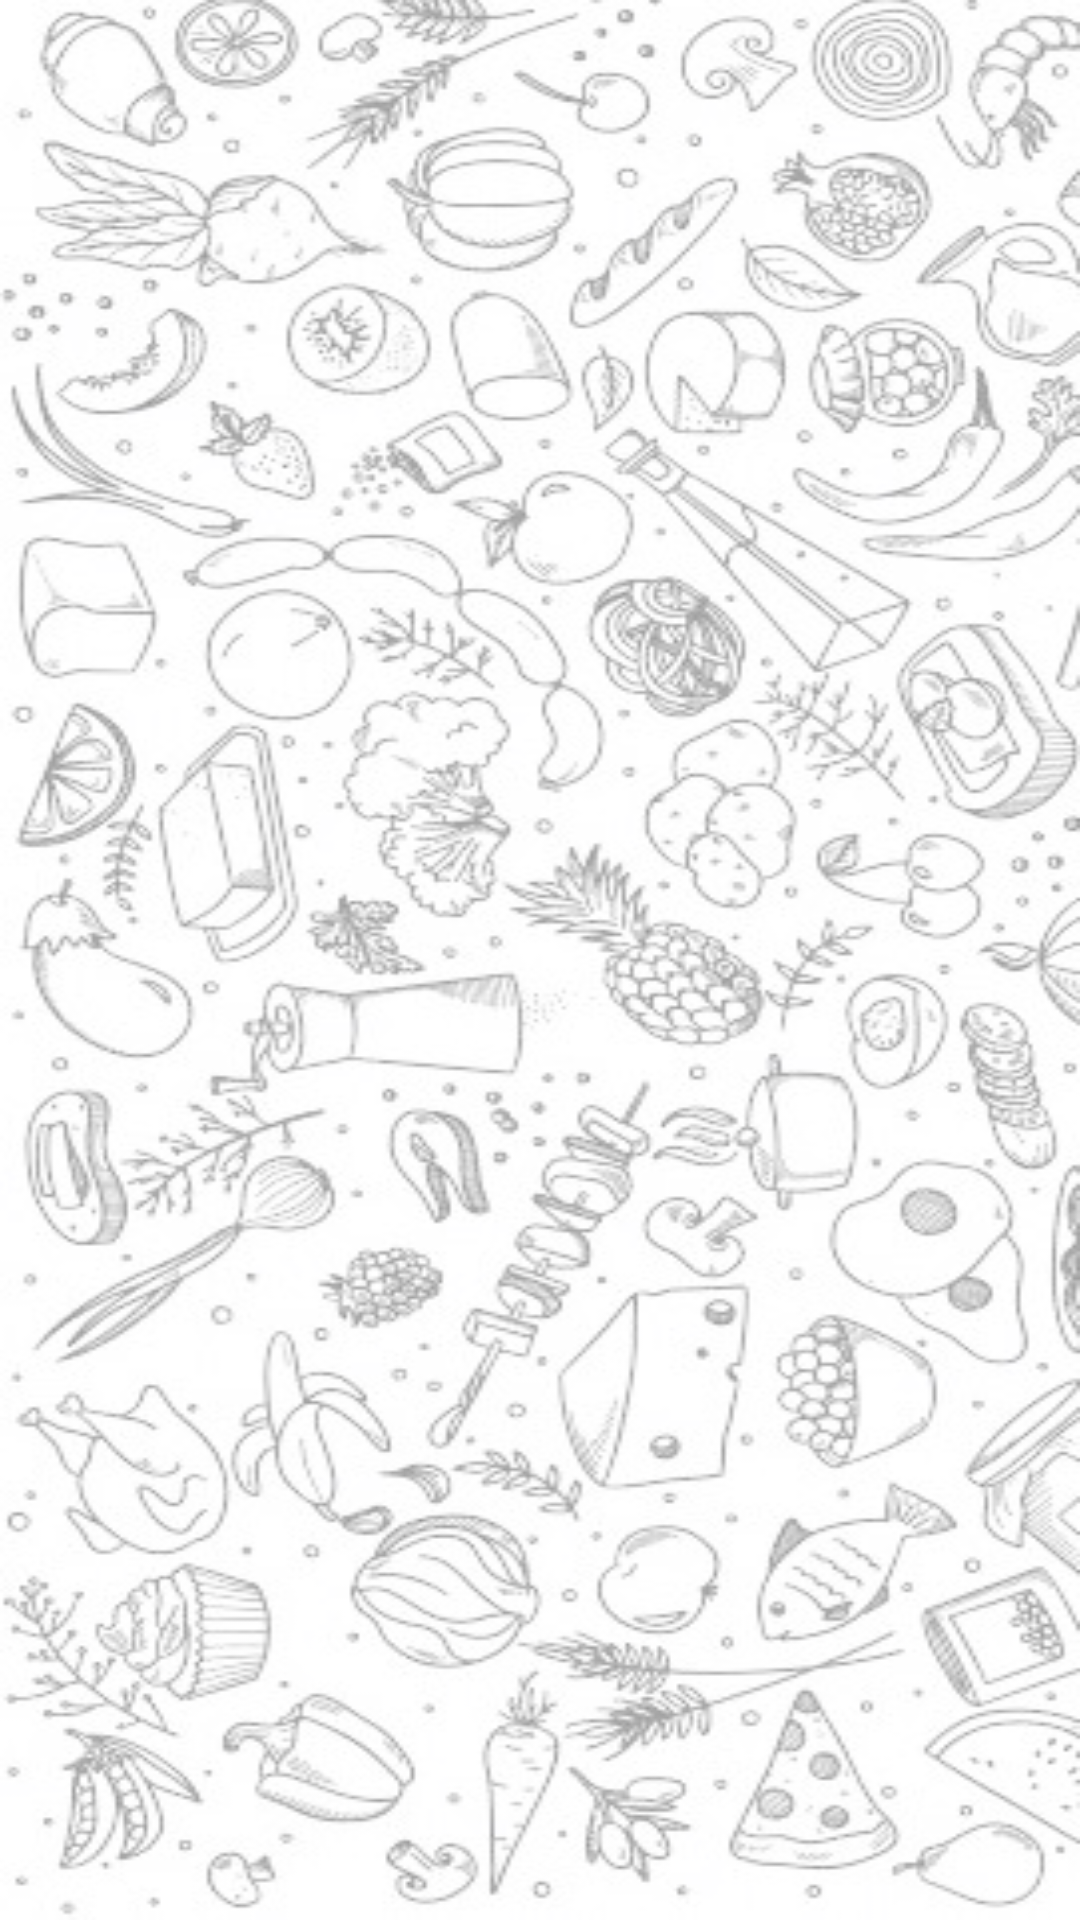

Reconstruct the res/layout file that produces this screen, plus the resources it refers to.
<!-- AndroidManifest.xml: application theme AppTheme -->
<!-- res/layout/activity_recipe_search.xml -->
<?xml version="1.0" encoding="utf-8"?>
<androidx.constraintlayout.widget.ConstraintLayout xmlns:android="http://schemas.android.com/apk/res/android"
    xmlns:app="http://schemas.android.com/apk/res-auto"
    xmlns:tools="http://schemas.android.com/tools"
    android:layout_width="match_parent"
    android:layout_height="match_parent"
    tools:context=".RecipeSearch"
    android:background="@drawable/white_doodle">
    <androidx.recyclerview.widget.RecyclerView
        android:id="@+id/recyclerView2"
        android:layout_width="match_parent"
        android:layout_height="match_parent"
        android:padding="4dp"
        android:scrollbars="vertical"/>

</androidx.constraintlayout.widget.ConstraintLayout>
<!-- resources referenced by this layout -->
<resources>
  <!-- drawable white_doodle: jpg bitmap (drawable-v24, 74437 bytes) -->
  <style name="AppTheme" parent="Theme.AppCompat.Light.DarkActionBar">
          
          <item name="colorPrimary">#3C774A</item>
          <item name="colorPrimaryDark">@color/colorPrimaryDark</item>
          <item name="colorAccent">@color/colorAccent</item>
      </style>
  <color name="colorPrimaryDark">#00574B</color>
  <color name="colorAccent">#D81B60</color>
</resources>
